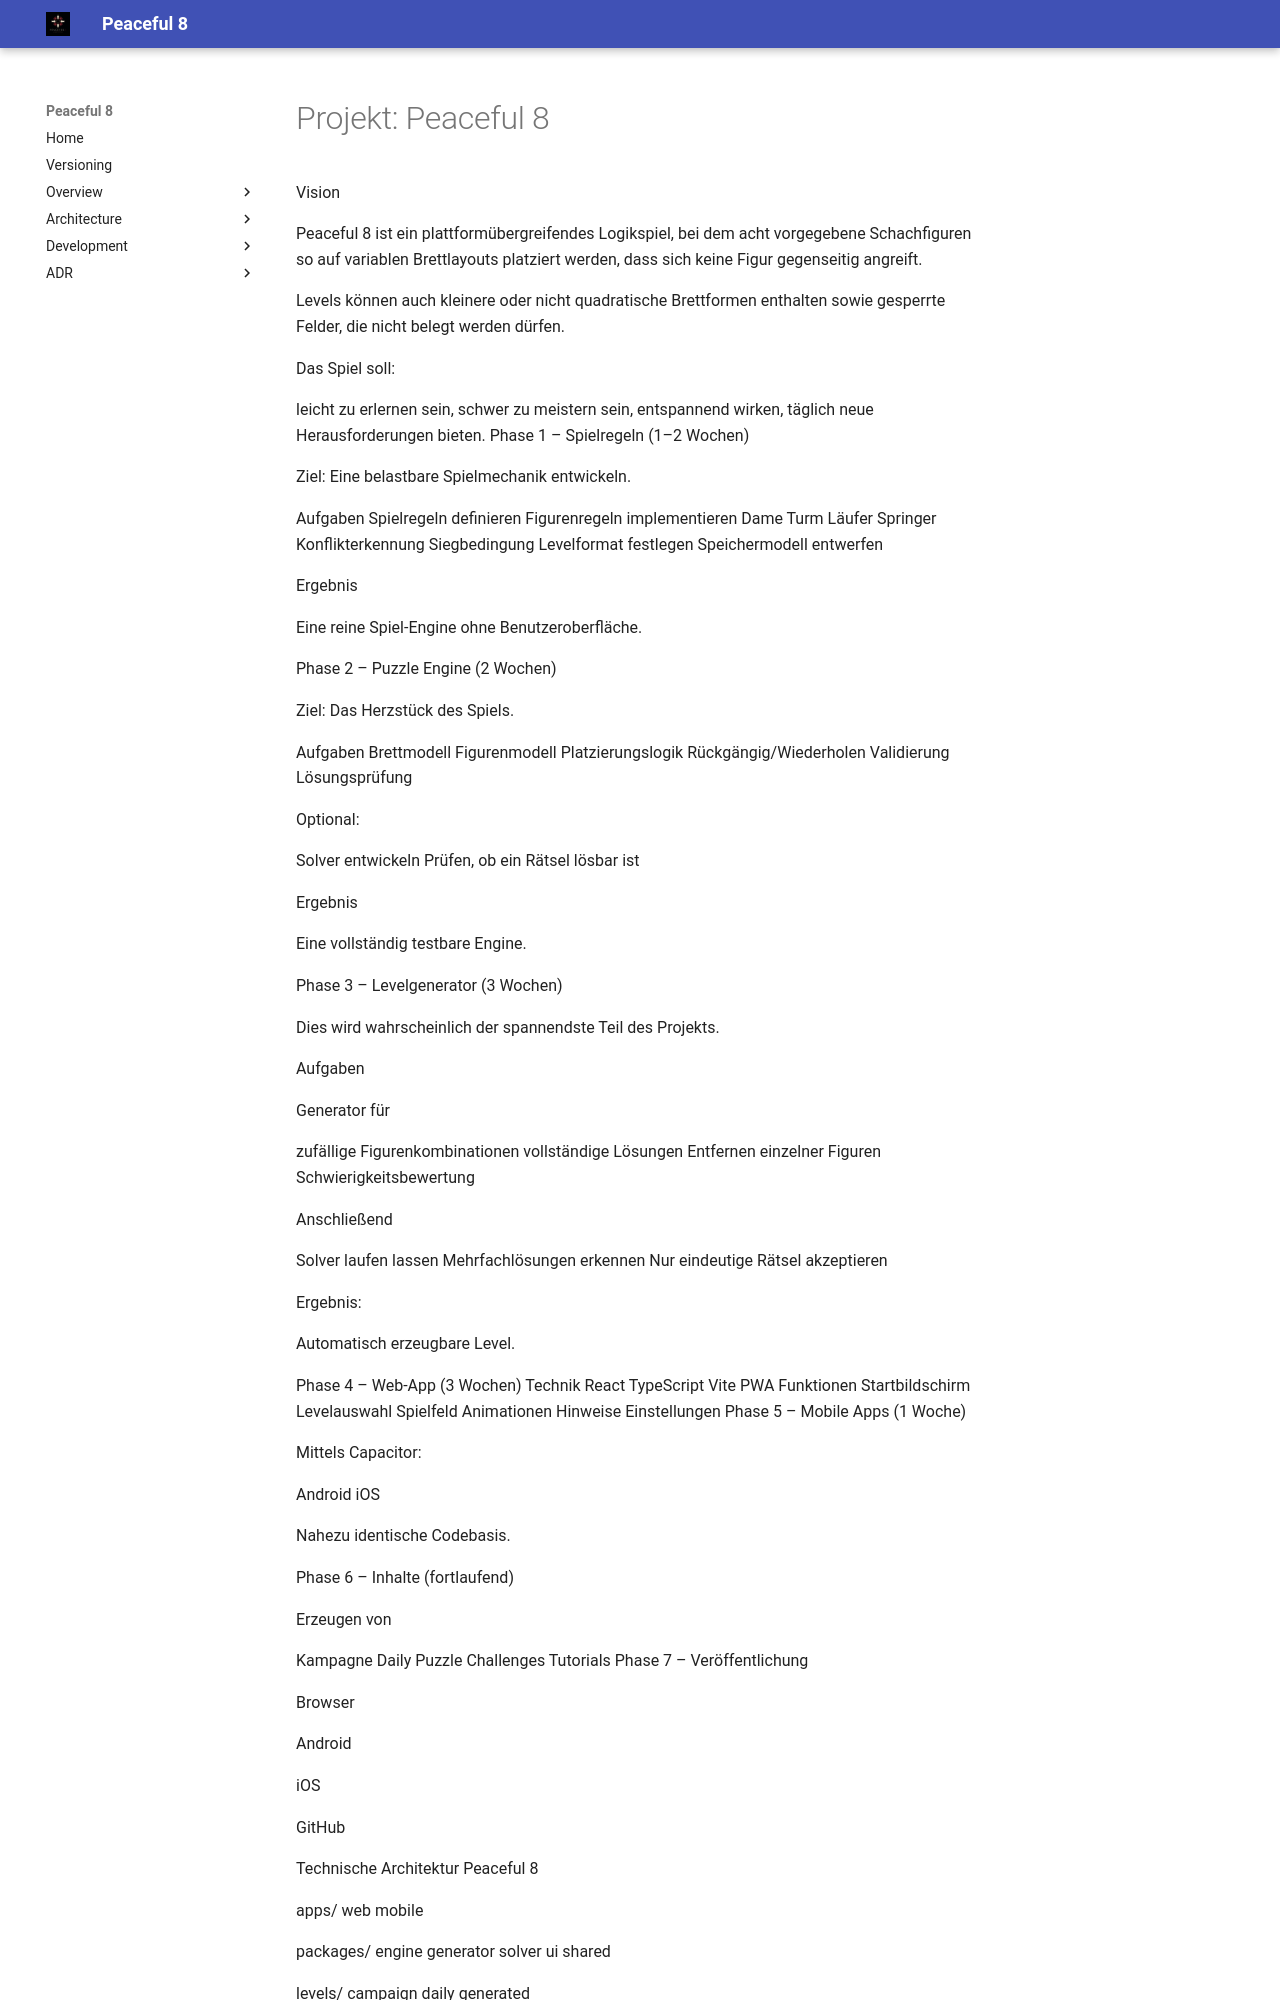

repository: clavicarius/peaceful-8 · page: PROJECT_STRUCTURE/index.html · generator: mkdocs

# Projekt: Peaceful 8

Vision

Peaceful 8 ist ein plattformübergreifendes Logikspiel, bei dem acht vorgegebene Schachfiguren so auf variablen Brettlayouts platziert werden, dass sich keine Figur gegenseitig angreift.

Levels können auch kleinere oder nicht quadratische Brettformen enthalten sowie gesperrte Felder, die nicht belegt werden dürfen.

Das Spiel soll:

leicht zu erlernen sein,
schwer zu meistern sein,
entspannend wirken,
täglich neue Herausforderungen bieten.
Phase 1 – Spielregeln (1–2 Wochen)

Ziel: Eine belastbare Spielmechanik entwickeln.

Aufgaben
Spielregeln definieren
Figurenregeln implementieren
Dame
Turm
Läufer
Springer
Konflikterkennung
Siegbedingung
Levelformat festlegen
Speichermodell entwerfen

Ergebnis

Eine reine Spiel-Engine ohne Benutzeroberfläche.

Phase 2 – Puzzle Engine (2 Wochen)

Ziel: Das Herzstück des Spiels.

Aufgaben
Brettmodell
Figurenmodell
Platzierungslogik
Rückgängig/Wiederholen
Validierung
Lösungsprüfung

Optional:

Solver entwickeln
Prüfen, ob ein Rätsel lösbar ist

Ergebnis

Eine vollständig testbare Engine.

Phase 3 – Levelgenerator (3 Wochen)

Dies wird wahrscheinlich der spannendste Teil des Projekts.

Aufgaben

Generator für

zufällige Figurenkombinationen
vollständige Lösungen
Entfernen einzelner Figuren
Schwierigkeitsbewertung

Anschließend

Solver laufen lassen
Mehrfachlösungen erkennen
Nur eindeutige Rätsel akzeptieren

Ergebnis:

Automatisch erzeugbare Level.

Phase 4 – Web-App (3 Wochen)
Technik
React
TypeScript
Vite
PWA
Funktionen
Startbildschirm
Levelauswahl
Spielfeld
Animationen
Hinweise
Einstellungen
Phase 5 – Mobile Apps (1 Woche)

Mittels Capacitor:

Android
iOS

Nahezu identische Codebasis.

Phase 6 – Inhalte (fortlaufend)

Erzeugen von

Kampagne
Daily Puzzle
Challenges
Tutorials
Phase 7 – Veröffentlichung

Browser

Android

iOS

GitHub

Technische Architektur
Peaceful 8

apps/
web
mobile

packages/
engine
generator
solver
ui
shared

levels/
campaign
daily
generated

docs/

.github/

tests/
Wichtige Meilensteine

Die verbindliche Roadmap ist in `docs/development/ROADMAP.md` dokumentiert.
